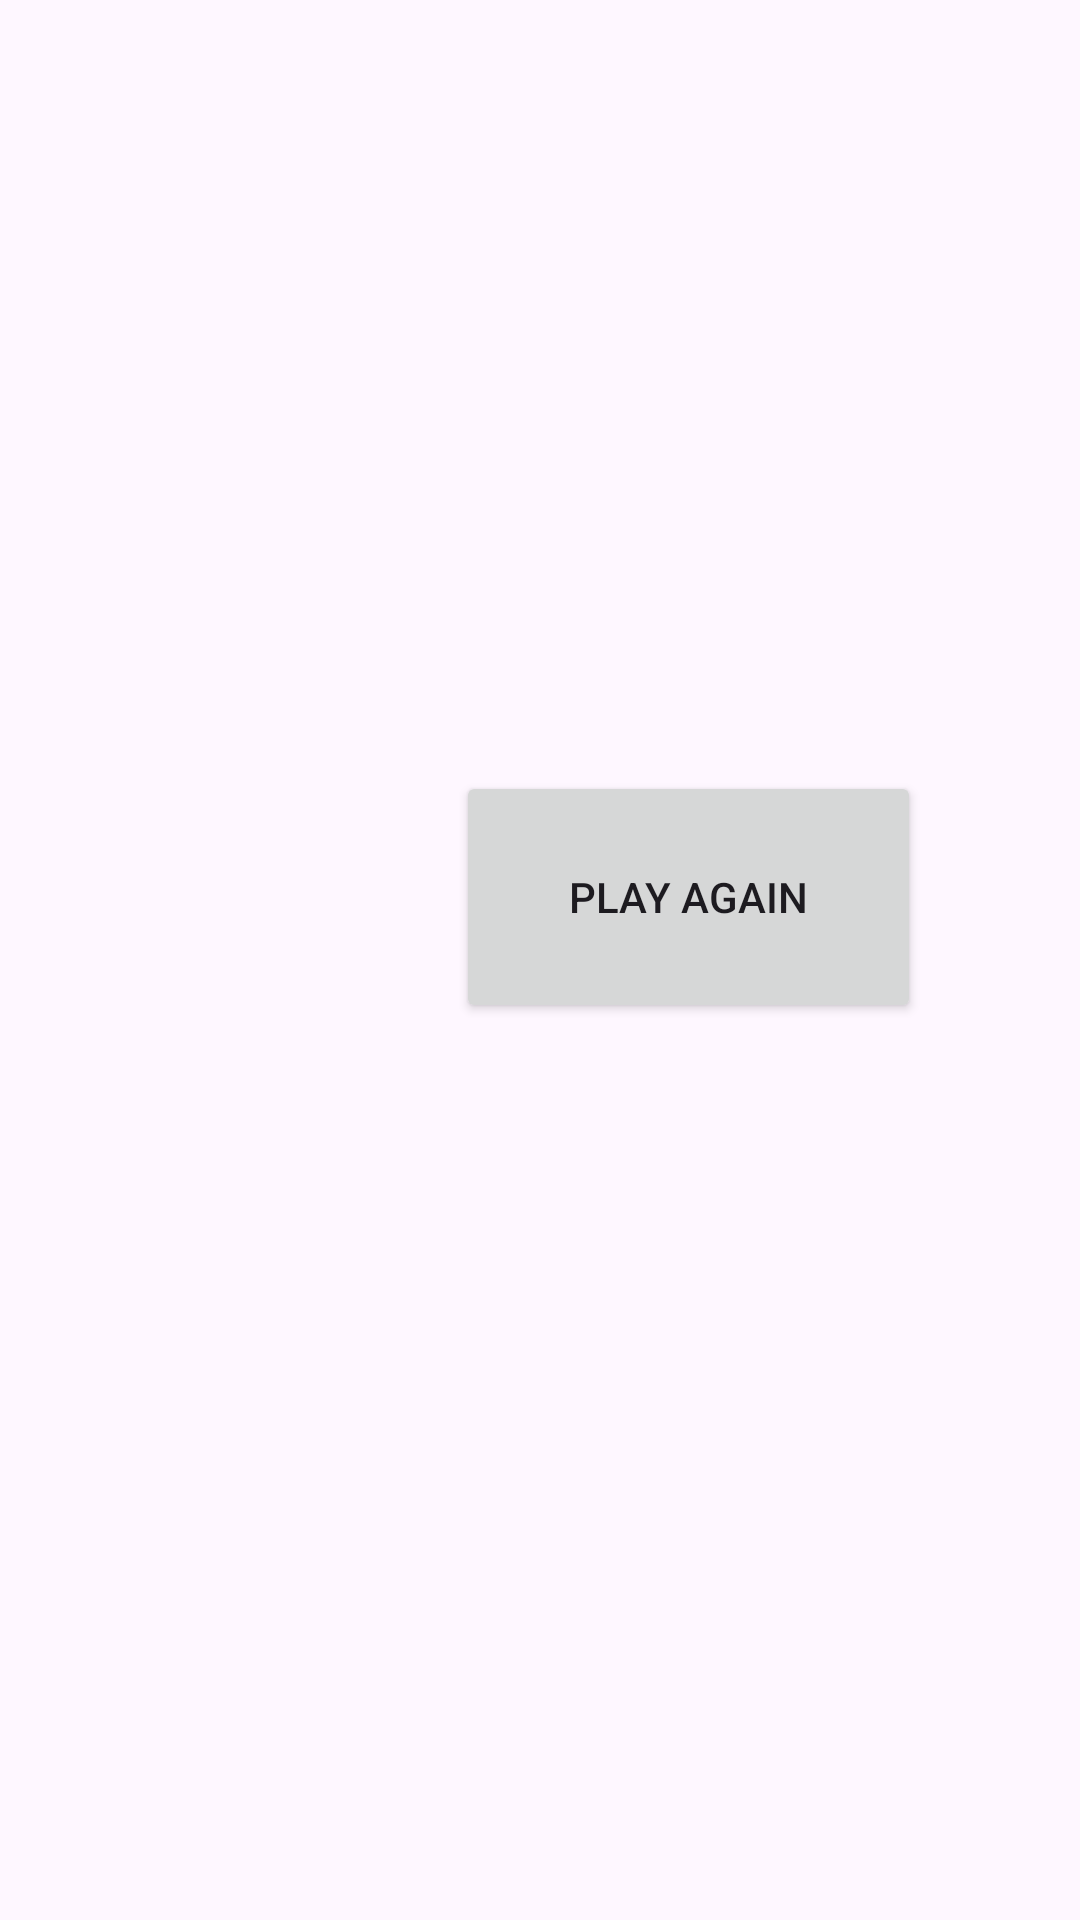

The Android layout XML behind this screen, and the referenced resources:
<!-- AndroidManifest.xml: application theme Theme.PRM_TeamProject_CarRacing -->
<!-- res/layout/activity_result.xml -->
<?xml version="1.0" encoding="utf-8"?>
<androidx.constraintlayout.widget.ConstraintLayout xmlns:android="http://schemas.android.com/apk/res/android"
    xmlns:app="http://schemas.android.com/apk/res-auto"
    xmlns:tools="http://schemas.android.com/tools"
    android:layout_width="match_parent"
    android:layout_height="match_parent">

    <ImageView
        android:id="@+id/imageViewResults"
        android:layout_width="455dp"
        android:layout_height="213dp"
        app:layout_constraintStart_toStartOf="parent"
        app:layout_constraintTop_toTopOf="parent"
        app:srcCompat="@drawable/mov1" />

    <Button
        android:id="@+id/buttonPlayAgain"
        android:layout_width="155dp"
        android:layout_height="84dp"
        android:layout_marginStart="152dp"
        android:layout_marginTop="44dp"
        android:text="PLAY AGAIN"
        app:layout_constraintStart_toStartOf="parent"
        app:layout_constraintTop_toBottomOf="@+id/imageViewResults" />

    <ListView
        android:id="@+id/listViewResults"
        android:layout_width="228dp"
        android:layout_height="385dp"
        app:layout_constraintBottom_toBottomOf="parent"
        app:layout_constraintEnd_toEndOf="parent"
        app:layout_constraintTop_toTopOf="parent" />

</androidx.constraintlayout.widget.ConstraintLayout>
<!-- resources referenced by this layout -->
<resources>
  <style name="Theme.PRM_TeamProject_CarRacing" parent="Base.Theme.PRM_TeamProject_CarRacing" />
  <style name="Base.Theme.PRM_TeamProject_CarRacing" parent="Theme.Material3.DayNight.NoActionBar">
          
          
      </style>
</resources>
